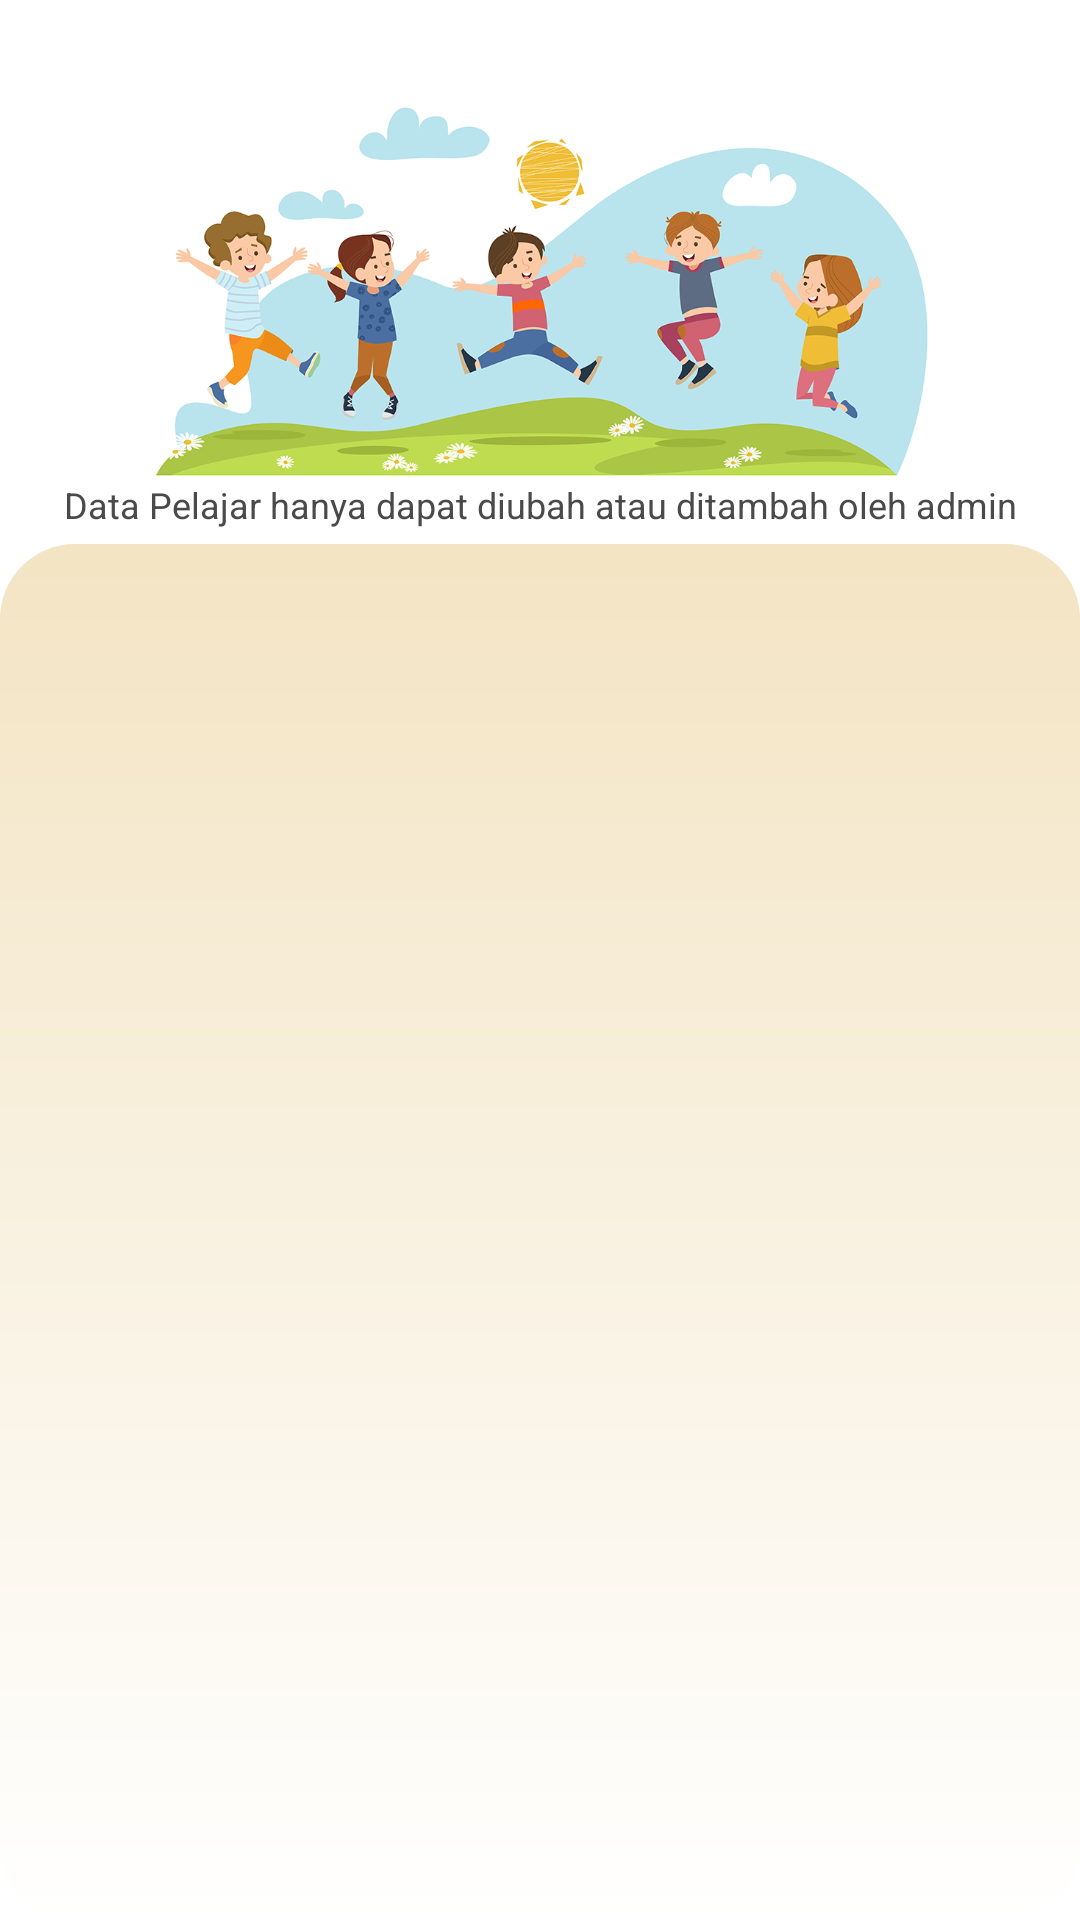

Produce the Android XML layout that renders to this screen, including the resource entries it uses.
<!-- AndroidManifest.xml: application theme Theme.BBALQURAN -->
<!-- res/layout/activity_data_pelajar_absensi_pengajar.xml -->
<?xml version="1.0" encoding="utf-8"?>
<androidx.constraintlayout.widget.ConstraintLayout xmlns:android="http://schemas.android.com/apk/res/android"
    xmlns:app="http://schemas.android.com/apk/res-auto"
    xmlns:tools="http://schemas.android.com/tools"
    android:layout_width="match_parent"
    android:layout_height="match_parent"
    android:background="@color/white"
    tools:context=".DataPelajarAbsensiPengajar">
    <LinearLayout
        android:layout_width="match_parent"
        android:layout_height="match_parent"
        tools:ignore="MissingConstraints"
        android:orientation="vertical">

        <ImageView
            android:layout_width="match_parent"
            android:layout_height="150dp"
            android:layout_gravity="center"
            android:layout_marginTop="10dp"
            android:src="@drawable/pict_kids"/>
        <TextView
            android:id="@+id/textPelajar"
            android:layout_width="match_parent"
            style="@style/textlogin"
            android:layout_marginBottom="5dp"
            android:text="Data Pelajar hanya dapat diubah atau ditambah oleh admin"
            android:textSize="12dp"
            android:textAlignment="center"
            android:gravity="center_horizontal" />
        <LinearLayout
            android:layout_width="match_parent"
            android:layout_height="match_parent"
            android:background="@drawable/bg_data_gradient">
            <androidx.recyclerview.widget.RecyclerView
                android:id="@+id/rv_dataPelajar"
                android:layout_width="match_parent"
                android:layout_height="wrap_content"
                android:paddingBottom="55dp"
                tools:ignore="MissingConstraints"
                tools:layout_editor_absoluteX="13dp"
                tools:layout_editor_absoluteY="13dp" />
        </LinearLayout>
    </LinearLayout>
</androidx.constraintlayout.widget.ConstraintLayout>
<!-- resources referenced by this layout -->
<resources>
  <color name="white">#FFFFFFFF</color>
  <!-- drawable bg_data_gradient (drawable) -->
  <?xml version="1.0" encoding="utf-8"?>
  <shape xmlns:android="http://schemas.android.com/apk/res/android">
      <gradient
          android:angle="-90"
          android:endColor="@color/colorGradient_B"
          android:startColor="@color/colorGradient_A" />
      <corners android:radius="25dp"></corners>
  
  </shape>
  <!-- drawable pict_kids: png bitmap (drawable, 212198 bytes) -->
  <style name="textlogin">
          <item name="android:layout_width">wrap_content</item>
          <item name="android:layout_height">wrap_content</item>
          <item name="android:textColor">@color/colorTitle</item>
      </style>
  <style name="Theme.BBALQURAN" parent="Theme.AppCompat.Light.NoActionBar">
          
          <item name="colorOnPrimary">@color/white</item>
          
          <item name="colorSecondary">@color/teal_200</item>
          <item name="colorSecondaryVariant">@color/teal_700</item>
          <item name="colorOnSecondary">@color/black</item>
          
          <item name="android:statusBarColor" tools:targetApi="l">?attr/colorPrimaryVariant</item>
          
      </style>
  <color name="colorGradient_B">#ffffff</color>
  <color name="colorGradient_A">#F3E4C3</color>
  <color name="colorTitle">#4a4a4a</color>
  <color name="teal_200">#FF03DAC5</color>
  <color name="teal_700">#FF018786</color>
  <color name="black">#FF000000</color>
</resources>
